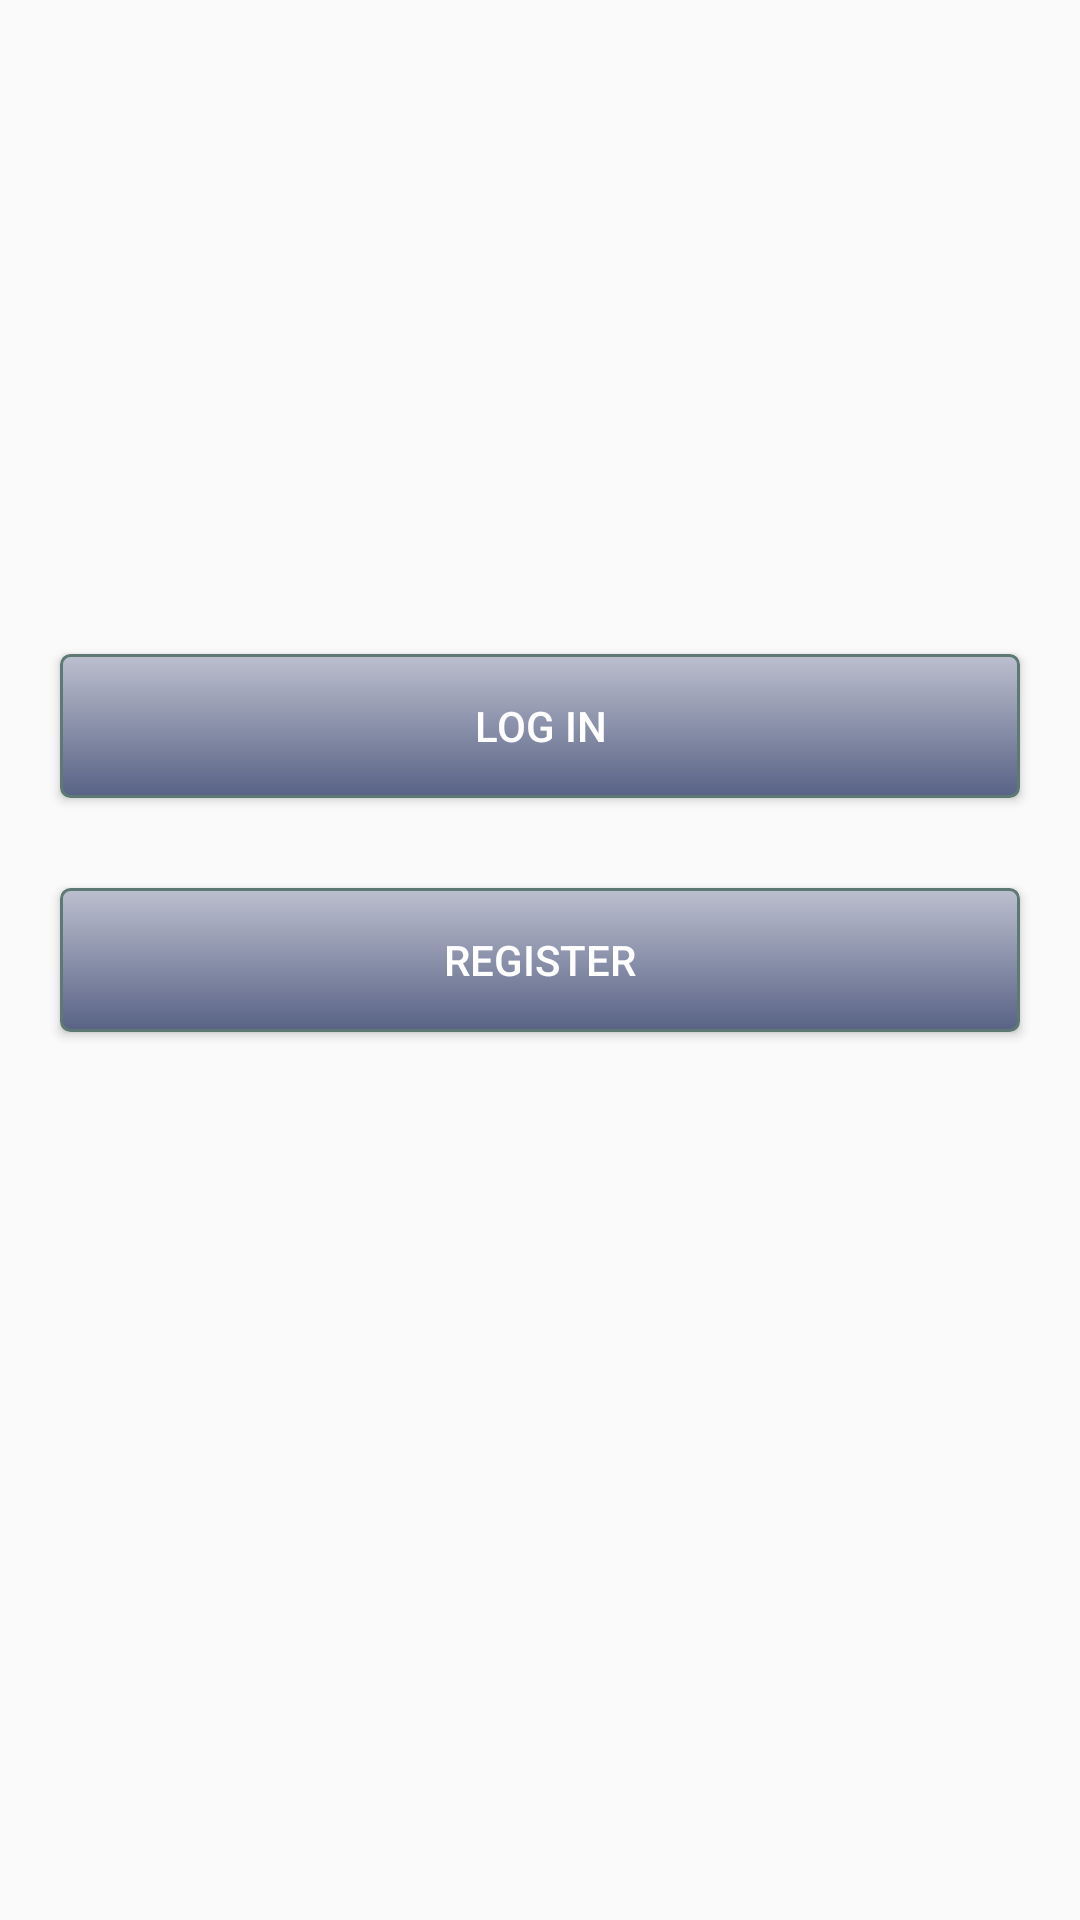

Here is an Android app screen rendered from its layout file. Give the layout XML and the strings, colors and styles it references.
<!-- AndroidManifest.xml: application theme AppTheme -->
<!-- res/layout/activity_main.xml -->
<?xml version="1.0" encoding="utf-8"?>
<RelativeLayout xmlns:android="http://schemas.android.com/apk/res/android"
    android:orientation="vertical" android:layout_width="fill_parent"
    android:layout_height="match_parent">

    <Button
        android:id="@+id/btnRegister"
        android:layout_width="match_parent"
        android:layout_height="wrap_content"
        android:padding="10dp"
        android:textColor="#ffffff"
        android:background="@drawable/my_button"
        android:text="Register"
        android:layout_gravity="center_horizontal"
        android:layout_centerVertical="true"
        android:layout_centerHorizontal="true"
        android:layout_marginLeft="40dp"/>

    <Button
        android:id="@+id/btnLogIn"
        android:layout_width="fill_parent"
        android:layout_height="wrap_content"
        android:padding="10dp"
        android:textColor="#ffffff"
        android:background="@drawable/my_button"
        android:text="Log in"
        android:layout_gravity="center_horizontal"
        android:layout_above="@+id/btnRegister"
        android:layout_centerHorizontal="true"
        android:layout_marginBottom="30dp"
        android:layout_marginLeft="40dp"/>
</RelativeLayout>
<!-- resources referenced by this layout -->
<resources>
  <!-- drawable my_button (drawable) -->
  <?xml version="1.0" encoding="utf-8"?>
  <selector xmlns:android="http://schemas.android.com/apk/res/android" >
      <item android:state_pressed="true" >
          <shape android:shape="rectangle"  >
              <corners android:radius="3dip" />
              <stroke android:width="1dip" android:color="#5e7974" />
              <gradient android:angle="-90" android:startColor="#d1d2d6" android:endColor="#868fae" />
          </shape>
      </item>
      <item android:state_focused="true">
          <shape android:shape="rectangle"  >
              <corners android:radius="3dip" />
              <stroke android:width="1dip" android:color="#5e7974" />
              <solid android:color="#58857e"/>
          </shape>
      </item>
      <item >
          <shape android:shape="rectangle"  >
              <corners android:radius="3dip" />
              <stroke android:width="1dip" android:color="#5e7974" />
              <gradient android:angle="-90" android:startColor="#bcbfce" android:endColor="#586285" />
          </shape>
      </item>
  </selector>
  <style name="AppTheme" parent="Theme.AppCompat.Light.DarkActionBar">
  
          
          <item name="colorPrimary">@color/colorPrimary</item>
          <item name="colorPrimaryDark">@color/colorPrimaryDark</item>
          <item name="colorAccent">@color/colorAccent</item>
          <item name="windowActionBar">false</item>
          <item name="windowNoTitle">true</item>
      </style>
  <!-- not gathered from this repository: default colours our renderer supplied (Android Studio template values) -->
  <color name="colorPrimary">#FF6200EE</color>
  <color name="colorPrimaryDark">#FF3700B3</color>
  <color name="colorAccent">#FF03DAC5</color>
</resources>
